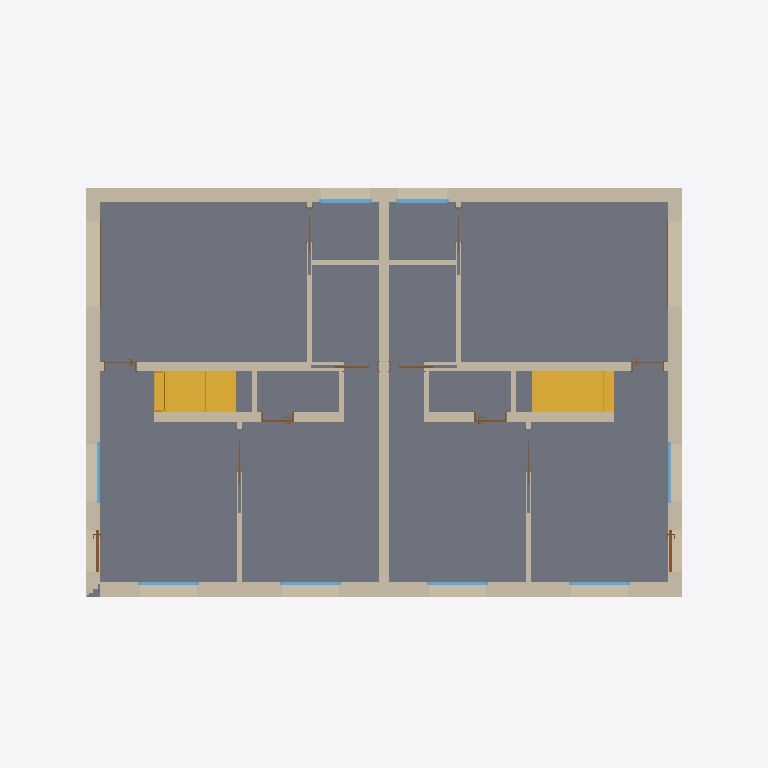
Plan cut of the same IFC building model at storey 'A_A_0' (level 0.00 m, cut at 1.40 m), seen from above with north up, elements coloured by IFC class: 19 walls (beige), 14 doors (brown), 8 windows (light blue), 2 slabs (grey), 2 stairs (yellow). Cut surfaces are drawn darker.
Extent 17.4 m × 12.4 m × 8.2 m (x, y, z). Storeys (6): A_S_0 at -0.25 m; A_A_0 at 0.00 m; A_S_1 at 2.91 m; A_A_1 at 3.08 m; A_S_2 at 5.99 m; A_A_2 at 6.20 m. Elements (118): 37 IfcWall, 26 IfcDoor, 18 IfcBeam, 16 IfcWindow, 13 IfcSlab, 4 IfcRailing, 2 IfcRoof, 2 IfcStair.

HEADER;
FILE_DESCRIPTION(('ViewDefinition [ReferenceView_V1.2]','ExchangeRequirement [Architecture]'),'2;1');
FILE_NAME('Project Number','2023-01-28T14:43:43',(''),(''),'ODA IFC SDK 22.8','22.1.21.13 - Exporter 22.1.21.13 - Alternate UI 22.1.21.13','');
FILE_SCHEMA(('IFC4'));
ENDSEC;
DATA;
#94=IFCPROJECT('18Q_IqR7DFiQ4nayL3jcz4',#21,'Project Number',$,$,'Project Name','Project Status',(#87),#84);
#125=IFCSITE('18Q_IqR7DFiQ4nayL3jcz6',#21,'Default',$,$,#124,$,$,.ELEMENT.,$,$,$,$,$);
#99=IFCBUILDING('18Q_IqR7DFiQ4nayL3jcz5',#21,'',$,$,#16,$,'',.ELEMENT.,$,$,$);
#103=IFCBUILDINGSTOREY('18Q_IqR7DFiQ4nayMyJK$F',#21,'A_S_0',$,'Level:S_Level',#102,$,'A_S_0',.ELEMENT.,-0.24999999999999997);
#106=IFCBUILDINGSTOREY('18Q_IqR7DFiQ4nayMyIP63',#21,'A_A_0',$,'Level:A_Level',#105,$,'A_A_0',.ELEMENT.,0.0);
#110=IFCBUILDINGSTOREY('18Q_IqR7DFiQ4nayMyJK_c',#21,'A_S_1',$,'Level:S_Level',#109,$,'A_S_1',.ELEMENT.,2.91);
#114=IFCBUILDINGSTOREY('18Q_IqR7DFiQ4nayMyIP82',#21,'A_A_1',$,'Level:A_Level',#113,$,'A_A_1',.ELEMENT.,3.08);
#118=IFCBUILDINGSTOREY('18Q_IqR7DFiQ4nayMyJKui',#21,'A_S_2',$,'Level:S_Level',#117,$,'A_S_2',.ELEMENT.,5.99);
#122=IFCBUILDINGSTOREY('18Q_IqR7DFiQ4nayMyJKnj',#21,'A_A_2',$,'Level:A_Level',#121,$,'A_A_2',.ELEMENT.,6.197055236082012);
#3822=IFCSLAB('3An3Jv929ESghIDU2Wizvq',#21,'Floor:FLR.ARC.1.XPS.CNC.CNC.CRM:393181',$,'Floor:FLR.ARC.1.XPS.CNC.CNC.CRM',#3811,#3821,'393181',.FLOOR.);
#1685=IFCWALL('25nimbPf55N8aE8hj0ycpa',#21,'Basic Wall:WLL.EXT.11.DRW.MWL.WD.MWL.PLS:388352',$,'Basic Wall:WLL.EXT.11.DRW.MWL.WD.MWL.PLS',#1680,#1684,'388352',.NOTDEFINED.);
#2154=IFCWALL('25nimbPf55N8aE8hj0yczP',#21,'Basic Wall:WLL.EXT.11.DRW.MWL.WD.MWL.PLS:388797',$,'Basic Wall:WLL.EXT.11.DRW.MWL.WD.MWL.PLS',#2149,#2153,'388797',.NOTDEFINED.);
#1969=IFCWALL('25nimbPf55N8aE8hj0yc$Z',#21,'Basic Wall:WLL.EXT.11.DRW.MWL.WD.MWL.PLS:388615',$,'Basic Wall:WLL.EXT.11.DRW.MWL.WD.MWL.PLS',#1964,#1968,'388615',.NOTDEFINED.);
#2372=IFCWALL('25nimbPf55N8aE8hj0yd3s',#21,'Basic Wall:WLL.EXT.11.DRW.MWL.WD.MWL.PLS:389394',$,'Basic Wall:WLL.EXT.11.DRW.MWL.WD.MWL.PLS',#2367,#2371,'389394',.NOTDEFINED.);
#3962=IFCWALL('1aeR2HLFDEsPKksHlQwz6i',#21,'Basic Wall:WLL.INT.5.DRW.WD.DRW:393637',$,'Basic Wall:WLL.INT.5.DRW.WD.DRW',#3957,#3961,'393637',.NOTDEFINED.);
#4429=IFCSTAIR('1P6XaUrMz4qvzuvH2DQy1D',#21,'Assembled Stair:Stair:397940',$,'Assembled Stair:STR_WD',#4428,$,'397940',.STRAIGHT_RUN_STAIR.);
#4847=IFCSTAIR('28Fe7Lm1D3pgwxPZlJVmaZ',#21,'Assembled Stair:Stair:398922',$,'Assembled Stair:STR_WD',#4846,$,'398922',.STRAIGHT_RUN_STAIR.);
#6647=IFCWALL('2Ptkg1x7r0CuZ9gZsAoTCg',#21,'Basic Wall:WLL.INT.5.DRW.WD.DRW:403025',$,'Basic Wall:WLL.INT.5.DRW.WD.DRW',#6642,#6646,'403025',.NOTDEFINED.);
#5430=IFCWALL('03qNsiUN15jwVHLYf0bvai',#21,'Basic Wall:WLL.INT.5.DRW.WD.DRW:400382',$,'Basic Wall:WLL.INT.5.DRW.WD.DRW',#5425,#5429,'400382',.NOTDEFINED.);
#5332=IFCWALL('03qNsiUN15jwVHLYf0bvXJ',#21,'Basic Wall:WLL.INT.5.DRW.WD.DRW:400001',$,'Basic Wall:WLL.INT.5.DRW.WD.DRW',#5327,#5331,'400001',.NOTDEFINED.);
#6578=IFCWALL('2Ptkg1x7r0CuZ9gZsAoTCh',#21,'Basic Wall:WLL.INT.5.DRW.WD.DRW:403024',$,'Basic Wall:WLL.INT.5.DRW.WD.DRW',#6573,#6577,'403024',.NOTDEFINED.);
#6086=IFCWALL('0UTkWx1nj8AxL7cHuSw8aq',#21,'Basic Wall:WLL.INT.6.DRW.WD.DRW:401816',$,'Basic Wall:WLL.INT.6.DRW.WD.DRW',#6081,#6085,'401816',.NOTDEFINED.);
#7085=IFCWALL('2Ptkg1x7r0CuZ9gZsAoTCk',#21,'Basic Wall:WLL.INT.6.DRW.WD.DRW:403029',$,'Basic Wall:WLL.INT.6.DRW.WD.DRW',#7080,#7084,'403029',.NOTDEFINED.);
#5202=IFCWALL('03qNsiUN15jwVHLYf0bvlO',#21,'Basic Wall:WLL.INT.6.DRW.WD.DRW:399626',$,'Basic Wall:WLL.INT.6.DRW.WD.DRW',#5197,#5201,'399626',.NOTDEFINED.);
#6481=IFCWALL('2Ptkg1x7r0CuZ9gZsAoTCq',#21,'Basic Wall:WLL.INT.6.DRW.WD.DRW:403023',$,'Basic Wall:WLL.INT.6.DRW.WD.DRW',#6476,#6480,'403023',.NOTDEFINED.);
#6183=IFCWALL('0UTkWx1nj8AxL7cHuSw8bP',#21,'Basic Wall:WLL.INT.6.DRW.WD.DRW:401909',$,'Basic Wall:WLL.INT.6.DRW.WD.DRW',#6178,#6182,'401909',.NOTDEFINED.);
#18370=IFCWALL('2JO7X08KX8jxiX1Qp7i2$n',#21,'Basic Wall:WLL.INT.6.DRW.WD.DRW:470187',$,'Basic Wall:WLL.INT.6.DRW.WD.DRW',#18365,#18369,'470187',.NOTDEFINED.);
#6410=IFCWINDOW('0UTkWx1nj8AxL7cHuSw8sb',#21,'WND.EXW.1.SLW.WD:120x120:402697',$,'WND.EXW.1.SLW.WD:120x120',#30382,#6406,'402697',1.2949999999999982,1.2899999999999996,.WINDOW.,.NOTDEFINED.,$);
#7423=IFCWINDOW('3pPuvx24T8QxH15liFew42',#21,'WND.EXW.1.SLW.WD:120x120:403074',$,'WND.EXW.1.SLW.WD:120x120',#30414,#7419,'403074',1.2949999999999982,1.2899999999999996,.WINDOW.,.NOTDEFINED.,$);
#5544=IFCWALL('03qNsiUN15jwVHLYf0bvuv',#21,'Basic Wall:WLL.INT.6.DRW.WD.DRW:400619',$,'Basic Wall:WLL.INT.6.DRW.WD.DRW',#5539,#5543,'400619',.NOTDEFINED.);
#6756=IFCWALL('2Ptkg1x7r0CuZ9gZsAoTCf',#21,'Basic Wall:WLL.INT.6.DRW.WD.DRW:403026',$,'Basic Wall:WLL.INT.6.DRW.WD.DRW',#6751,#6755,'403026',.NOTDEFINED.);
#16629=IFCWALL('2JO7X08KX8jxiX1Qp7i2z1',#21,'Basic Wall:WLL.INT.6.DRW.WD.DRW:470043',$,'Basic Wall:WLL.INT.6.DRW.WD.DRW',#16624,#16628,'470043',.NOTDEFINED.);
#18569=IFCWALL('2JO7X08KX8jxiX1Qp7i2$b',#21,'Basic Wall:WLL.INT.6.DRW.WD.DRW:470207',$,'Basic Wall:WLL.INT.6.DRW.WD.DRW',#18564,#18568,'470207',.NOTDEFINED.);
#6001=IFCWINDOW('0UTkWx1nj8AxL7cHuSw8XD',#21,'WND.EXW.1.SLW.WD:140x160:401633',$,'WND.EXW.1.SLW.WD:140x160',#30446,#5997,'401633',1.6949999999999983,1.4899999999999998,.WINDOW.,.NOTDEFINED.,$);
#7259=IFCWINDOW('3pPuvx24T8QxH15liFew40',#21,'WND.EXW.1.SLW.WD:140x160:403072',$,'WND.EXW.1.SLW.WD:140x160',#30653,#7255,'403072',1.6949999999999983,1.4899999999999998,.WINDOW.,.NOTDEFINED.,$);
#7539=IFCWINDOW('3pPuvx24T8QxH15liFew4B',#21,'WND.EXW.1.SLW.WD:140x160:403083',$,'WND.EXW.1.SLW.WD:140x160',#30525,#7535,'403083',1.6949999999999983,1.4899999999999998,.WINDOW.,.NOTDEFINED.,$);
#7578=IFCWINDOW('3pPuvx24T8QxH15liFew5O',#21,'WND.EXW.1.SLW.WD:140x160:403160',$,'WND.EXW.1.SLW.WD:140x160',#30557,#7574,'403160',1.6949999999999983,1.4899999999999998,.WINDOW.,.NOTDEFINED.,$);
#12941=IFCWINDOW('1nhGOvDon9sADUlTnsR1qY',#21,'WND.EXW.1.SLW.WD:140x160:406162',$,'WND.EXW.1.SLW.WD:140x160',#30589,#12937,'406162',1.6949999999999983,1.4899999999999998,.WINDOW.,.NOTDEFINED.,$);
#12977=IFCWINDOW('1nhGOvDon9sADUlTnsR1qZ',#21,'WND.EXW.1.SLW.WD:140x160:406163',$,'WND.EXW.1.SLW.WD:140x160',#30621,#12973,'406163',1.6949999999999983,1.4899999999999998,.WINDOW.,.NOTDEFINED.,$);
#25956=IFCDOOR('2FFVgViFL2_eAgcymMgIqI',#21,'DOR.EXW.2.GL.TDR:90x210:492865',$,'DOR.EXW.2.GL.TDR:90x210',#30493,#25952,'492865',1.0119999999999985,2.1559999999999984,.USERDEFINED.,.NOTDEFINED.,$);
#26008=IFCDOOR('2FFVgViFL2_eAgcymMgIsO',#21,'DOR.EXW.2.GL.TDR:90x210:493003',$,'DOR.EXW.2.GL.TDR:90x210',#30700,#26004,'493003',1.0119999999999985,2.1559999999999984,.USERDEFINED.,.NOTDEFINED.,$);
#20262=IFCDOOR('2JO7X08KX8jxiX1Qp7i2_Q',#21,'DOR.INW.3.W.RDR:80x210:470208',$,'DOR.INW.3.W.RDR:80x210',#31238,#20258,'470208',2.099999999999999,0.7999999999999989,.DOOR.,.SINGLE_SWING_LEFT.,$);
#18322=IFCDOOR('2JO7X08KX8jxiX1Qp7i2yJ',#21,'DOR.INW.3.W.RDR:80x210:470089',$,'DOR.INW.3.W.RDR:80x210',#31109,#18318,'470089',2.099999999999999,0.7999999999999989,.DOOR.,.SINGLE_SWING_RIGHT.,$);
#3726=IFCSLAB('3An3Jv929ESghIDU2Wizve',#21,'Floor:FLR.STR.1.CNC:393153',$,'Floor:FLR.STR.1.CNC',#3710,#3725,'393153',.FLOOR.);
#5713=IFCDOOR('0UTkWx1nj8AxL7cHuSwBM1',#21,'DOR.INW.1.W.SDR:80 x 210:400685',$,'DOR.INW.1.W.SDR:80 x 210',#31139,#5709,'400685',2.171999999999984,1.6970000000000018,.DOOR.,.NOTDEFINED.,$);
#6270=IFCDOOR('0UTkWx1nj8AxL7cHuSw8o2',#21,'DOR.EXW.3.IR.GDR:210x240:402478',$,'DOR.EXW.3.IR.GDR:210x240',#30467,#6266,'402478',2.3999999999999995,2.0999999999999996,.DOOR.,.NOTDEFINED.,$);
#6918=IFCDOOR('2Ptkg1x7r0CuZ9gZsAoTCe',#21,'DOR.INW.1.W.SDR:80 x 210:403027',$,'DOR.INW.1.W.SDR:80 x 210',#31268,#6914,'403027',2.171999999999984,1.6970000000000018,.DOOR.,.NOTDEFINED.,$);
#7311=IFCDOOR('3pPuvx24T8QxH15liFew41',#21,'DOR.EXW.3.IR.GDR:210x240:403073',$,'DOR.EXW.3.IR.GDR:210x240',#30674,#7307,'403073',2.3999999999999995,2.0999999999999996,.DOOR.,.NOTDEFINED.,$);
#14709=IFCDOOR('3V0aAO2_vAlRv23BhvM2CO',#21,'DOR.INW.3.W.RDR:80x210:468505',$,'DOR.INW.3.W.RDR:80x210',#31159,#14705,'468505',2.099999999999999,0.7999999999999989,.DOOR.,.SINGLE_SWING_LEFT.,$);
#16379=IFCDOOR('3V0aAO2_vAlRv23BhvM2Dj',#21,'DOR.INW.3.W.RDR:80x210:468588',$,'DOR.INW.3.W.RDR:80x210',#31288,#16375,'468588',2.099999999999999,0.7999999999999989,.DOOR.,.SINGLE_SWING_RIGHT.,$);
#5842=IFCDOOR('0UTkWx1nj8AxL7cHuSwBUe',#21,'DOR.INW.1.W.SDR:100 x 210:401156',$,'DOR.INW.1.W.SDR:100 x 210',#31089,#5838,'401156',2.1719999999999837,2.0969999999999978,.DOOR.,.NOTDEFINED.,$);
#7048=IFCDOOR('2Ptkg1x7r0CuZ9gZsAoTCl',#21,'DOR.INW.1.W.SDR:100 x 210:403028',$,'DOR.INW.1.W.SDR:100 x 210',#31218,#7044,'403028',2.1719999999999837,2.0969999999999978,.DOOR.,.NOTDEFINED.,$);
#16592=IFCDOOR('2JO7X08KX8jxiX1Qp7i2WJ',#21,'DOR.INW.1.W.SDR:80 x 210:469833',$,'DOR.INW.1.W.SDR:80 x 210',#31189,#16588,'469833',2.171999999999984,1.6970000000000018,.DOOR.,.NOTDEFINED.,$);
#18532=IFCDOOR('2JO7X08KX8jxiX1Qp7i2$r',#21,'DOR.INW.1.W.SDR:80 x 210:470191',$,'DOR.INW.1.W.SDR:80 x 210',#31318,#18528,'470191',2.171999999999984,1.6970000000000018,.DOOR.,.NOTDEFINED.,$);
ENDSEC;